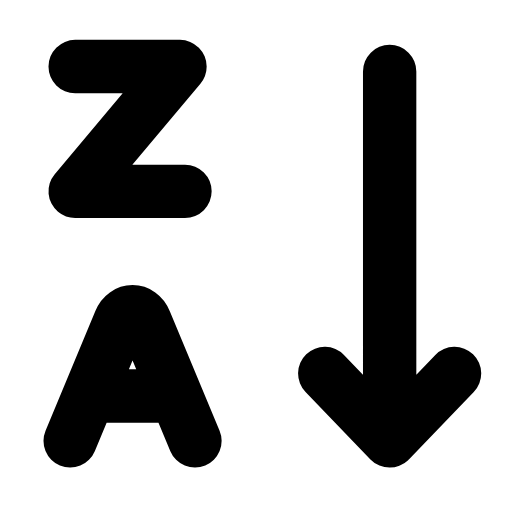
t = 0.00 s
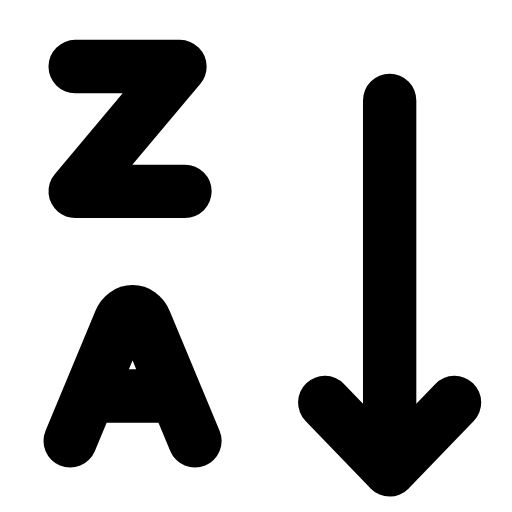
t = 0.25 s
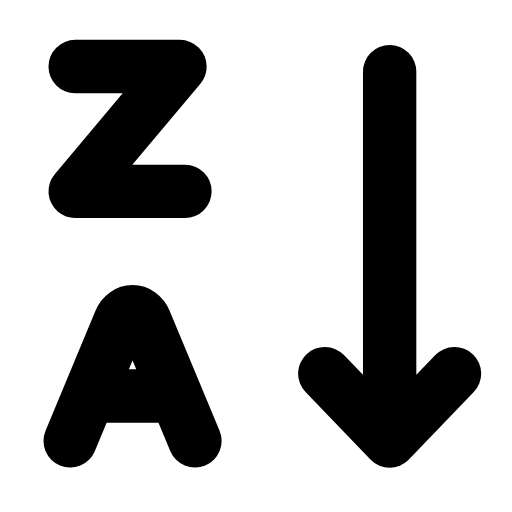
t = 0.50 s
t = 0.73 s: frame unchanged from t = 0.00 s, image omitted
t = 0.99 s: frame unchanged from t = 0.00 s, image omitted
t = 1.25 s: frame unchanged from t = 0.00 s, image omitted

The animated SVG that drew these frames (rendered in a browser with its animation timeline set to each time). Animation: 1 SMIL element (animateTransform=1); one cycle of 1.50 s, repeats indefinitely.

<svg xmlns="http://www.w3.org/2000/svg" width="24" height="24" viewBox="0 0 24 24" fill="none"><g transform="translate(-2.093 -2.03) scale(1.17)"><path stroke="currentColor" stroke-width="2.137" stroke-linecap="round" stroke-linejoin="round" fill="none" d="M4.8 4.4L9 4.4L4.8 9.4L9.2 9.4"></path><path stroke="currentColor" stroke-width="2.137" stroke-linecap="round" stroke-linejoin="round" fill="none" d="M4.6 19.4L6.6 14.6C6.8 14.1 7.4 14.1 7.6 14.6L9.6 19.4M5.7 17.6L8.4 17.6"></path><g><animateTransform attributeName="transform" type="translate" values="0 0;0 0;0 1.4;0 0;0 0;0 0;0 0;0 1.4;0 0;0 0;0 0" keyTimes="0;0.135;0.2475;0.36;0.45;0.6;0.66;0.735;0.81;0.9;1" dur="1.5s" repeatCount="indefinite" calcMode="spline" keySplines="0.16 1 0.3 1;0.16 1 0.3 1;0.16 1 0.3 1;0.16 1 0.3 1;0.16 1 0.3 1;0.16 1 0.3 1;0.16 1 0.3 1;0.16 1 0.3 1;0.16 1 0.3 1;0.16 1 0.3 1"/><path stroke="currentColor" stroke-width="2.137" stroke-linecap="round" stroke-linejoin="round" fill="none" d="M17.4 4.6L17.4 19.4M14.8 16.7L17.4 19.4L20 16.7"></path></g></g></svg>
